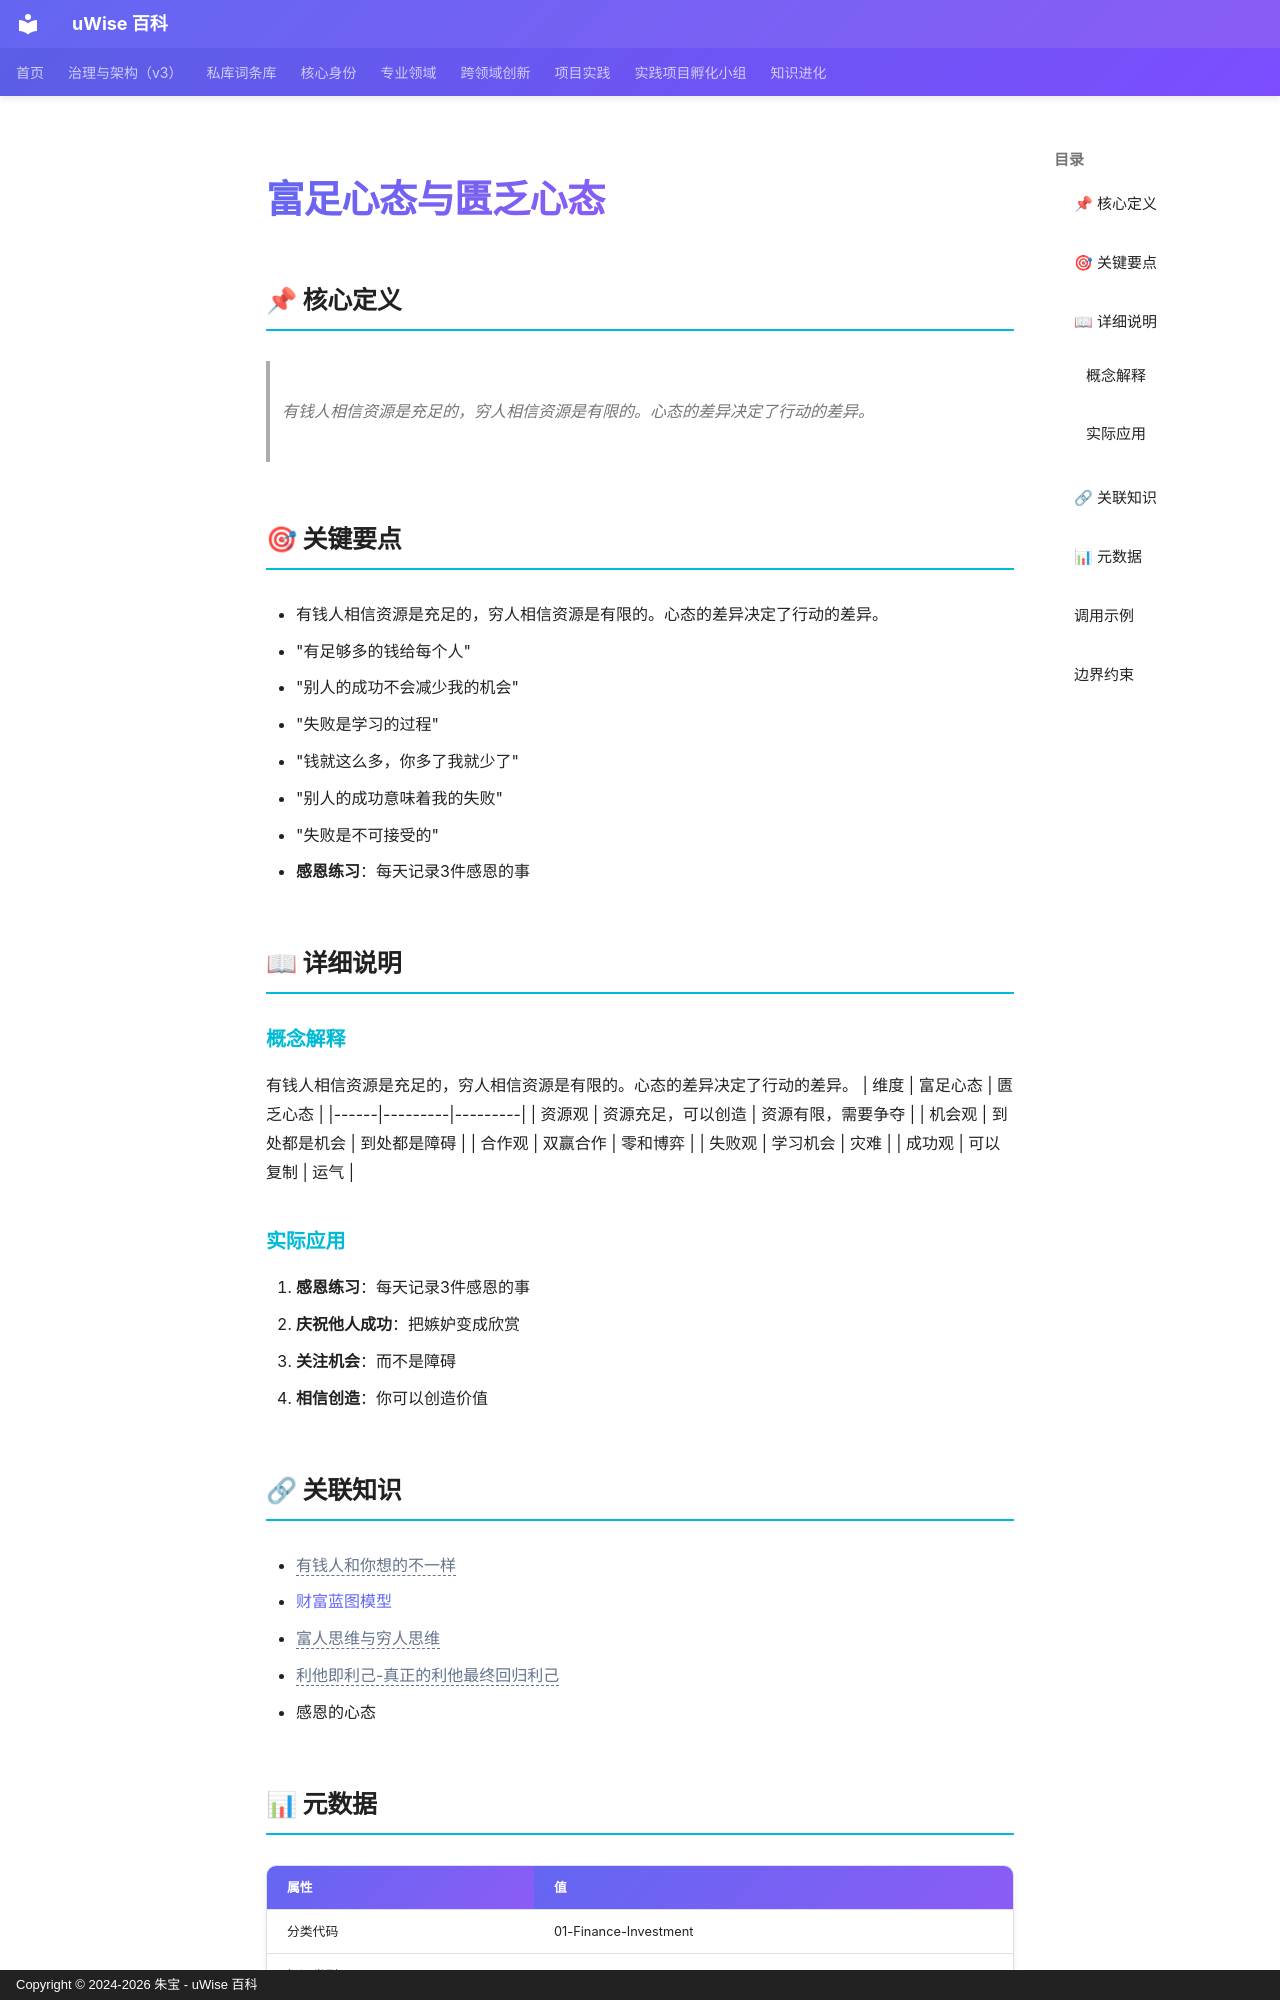

repository: zhubao315/uWise · page: vault-encyclopedia/md-4827a8dd/index.html · generator: mkdocs · copyright: Copyright © 2024-2026 朱宝 - uWise 百科

---
title: "富足心态与匮乏心态"
description: "有钱人相信资源是充足的，穷人相信资源是有限的。心态的差异决定了行动的差异。"
---

# 富足心态与匮乏心态

## 📌 核心定义

> 有钱人相信资源是充足的，穷人相信资源是有限的。心态的差异决定了行动的差异。

## 🎯 关键要点

- 有钱人相信资源是充足的，穷人相信资源是有限的。心态的差异决定了行动的差异。
- "有足够多的钱给每个人"
- "别人的成功不会减少我的机会"
- "失败是学习的过程"
- "钱就这么多，你多了我就少了"
- "别人的成功意味着我的失败"
- "失败是不可接受的"
- **感恩练习**：每天记录3件感恩的事

## 📖 详细说明

### 概念解释
有钱人相信资源是充足的，穷人相信资源是有限的。心态的差异决定了行动的差异。
| 维度 | 富足心态 | 匮乏心态 |
|------|---------|---------|
| 资源观 | 资源充足，可以创造 | 资源有限，需要争夺 |
| 机会观 | 到处都是机会 | 到处都是障碍 |
| 合作观 | 双赢合作 | 零和博弈 |
| 失败观 | 学习机会 | 灾难 |
| 成功观 | 可以复制 | 运气 |


### 实际应用

1. **感恩练习**：每天记录3件感恩的事
2. **庆祝他人成功**：把嫉妒变成欣赏
3. **关注机会**：而不是障碍
4. **相信创造**：你可以创造价值

## 🔗 关联知识

- <span class="uw-unresolved" data-target="有钱人和你想的不一样" title="未解析的双链目标：有钱人和你想的不一样">有钱人和你想的不一样</span>
- [财富蓝图模型](../md-019fa0cd/)
- <span class="uw-unresolved" data-target="富人思维与穷人思维" title="未解析的双链目标：富人思维与穷人思维">富人思维与穷人思维</span>
- <span class="uw-unresolved" data-target="利他即利己-真正的利他最终回归利己" title="未解析的双链目标：利他即利己-真正的利他最终回归利己">利他即利己-真正的利他最终回归利己</span>
- 感恩的心态

## 📊 元数据

| 属性 | 值 |
|------|-----|
| 分类代码 | 01-Finance-Investment |
| 知识类型 | insight |
| 精修时间 | 2026-06-17 11:53 |

---
